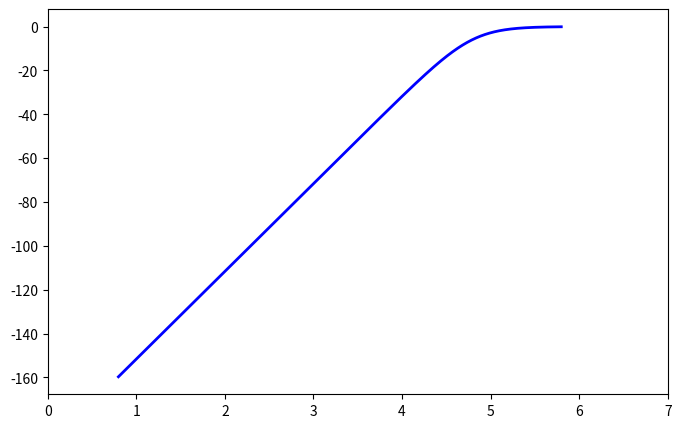

Python code for this plot: (Note: this script raises an exception after producing the figure.)
import numpy as np
import matplotlib.pyplot as plt

# Component values
C1, C2 = 1e-9, 1.2e-9  # 100 nF
R1, R2 = 14.8e3, 14.8e3  # 5 kΩ

# Frequency range (log scale)
frequencies = np.linspace(1, 1e5, 10000)  # 10 Hz to 100 kHz
w = 2 * np.pi * frequencies  # Convert to angular frequency

# Low-pass filter magnitude response
def highpass(w, C1, C2, R1, R2):
    magnitude = ((w ** 2) * C1 * C2 * R1 * R2)/ np.sqrt((1 - (w ** 2) * C1 * C2 * R1 * R2) ** 2 + (w * R2 * (C1 + C2)) ** 2)
    return 20 * np.log10(magnitude)  # Use log10, not log

# Compute response
y_values = highpass(w, C1, C2, R1, R2)

# Calculate -3 dB cutoff frequency
fc = 1 / (2 * np.pi * np.sqrt(C1 * C2 * R1 * R2))
cutoff_level = -3  # -3 dB standard cutoff level

# Plot
plt.figure(figsize=(8, 5))
plt.xlim(0, 7)
plt.plot(np.log10(w), y_values, label="High-Pass Filter", color="b", linewidth=2)

with open("./vals_highpass.txt", "r") as file:
    lines = file.readlines()
    lines.pop(0)
    for l in lines:
        f, v = l.split()
        f = float(f)
        v = float(v)

        plt.scatter(np.log10(2*(np.pi)*f), 20*np.log10(v), color="orange")

# Customization
plt.xlabel("Frequency (Hz)", fontsize=12)
plt.ylabel("Magnitude (dB)", fontsize=12)
plt.title("High-Pass Filter Frequency Response", fontsize=14)
plt.grid(which="both", linestyle="--", linewidth=0.5)
plt.axhline(cutoff_level, color="r", linestyle="--", linewidth=1, label="-3 dB Cutoff")
plt.axvline(np.log10(fc), color="g", linestyle="--", linewidth=1, label=f"Cutoff Frequency: {fc:.1f} Hz")
plt.legend(fontsize=10)
plt.show()
